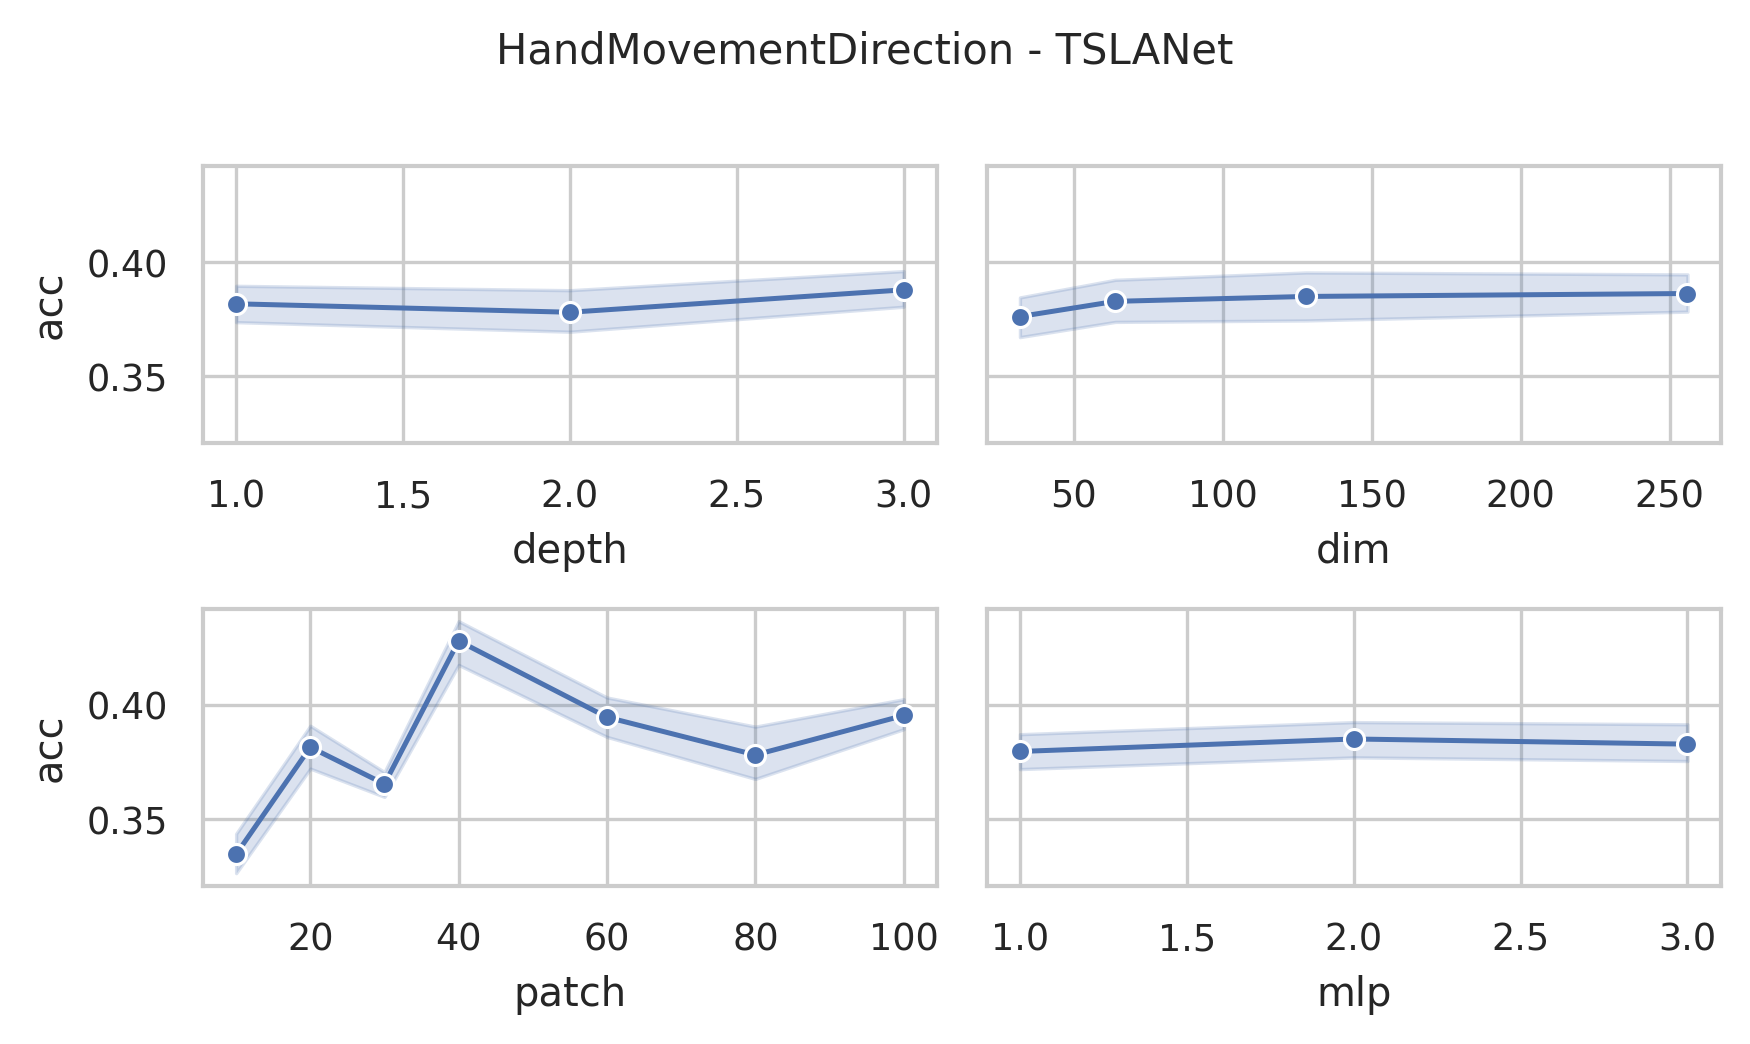

Source data for this figure (header and first rows):
data_name, dim, depth, mask, patch, mlp, ASB, AF, ICB, preTr, acc, acc_val, model_size (KB), log_path
HandMovementDirection, 256, 3, 0.4, 10, 3.0, True, True, True, True, 0.3784, 0.3784, 35314, HandMovementDirection_dim256_depth3_mask…
HandMovementDirection, 256, 3, 0.4, 20, 3.0, True, True, True, True, 0.4054, 0.4054, 35504, HandMovementDirection_dim256_depth3_mask…
HandMovementDirection, 256, 3, 0.4, 30, 3.0, True, True, True, True, 0.3649, 0.3649, 35778, HandMovementDirection_dim256_depth3_mask…
HandMovementDirection, 256, 3, 0.4, 40, 3.0, True, True, True, True, 0.3784, 0.3784, 36064, HandMovementDirection_dim256_depth3_mask…
HandMovementDirection, 256, 3, 0.4, 60, 3.0, True, True, True, True, 0.3784, 0.3784, 36666, HandMovementDirection_dim256_depth3_mask…
HandMovementDirection, 256, 3, 0.4, 80, 3.0, True, True, True, True, 0.4189, 0.4189, 37274, HandMovementDirection_dim256_depth3_mask…
HandMovementDirection, 256, 3, 0.4, 100, 3.0, True, True, True, True, 0.3649, 0.3649, 37888, HandMovementDirection_dim256_depth3_mask…
HandMovementDirection, 256, 3, 0.4, 10, 2.0, True, True, True, True, 0.3378, 0.3378, 23776, HandMovementDirection_dim256_depth3_mask…
HandMovementDirection, 256, 3, 0.4, 20, 2.0, True, True, True, True, 0.4324, 0.4324, 23966, HandMovementDirection_dim256_depth3_mask…
HandMovementDirection, 256, 3, 0.4, 30, 2.0, True, True, True, True, 0.3514, 0.3514, 24240, HandMovementDirection_dim256_depth3_mask…
HandMovementDirection, 256, 3, 0.4, 40, 2.0, True, True, True, True, 0.4189, 0.4189, 24526, HandMovementDirection_dim256_depth3_mask…
HandMovementDirection, 256, 3, 0.4, 60, 2.0, True, True, True, True, 0.3784, 0.3784, 25128, HandMovementDirection_dim256_depth3_mask…
HandMovementDirection, 256, 3, 0.4, 80, 2.0, True, True, True, True, 0.4324, 0.4324, 25736, HandMovementDirection_dim256_depth3_mask…
HandMovementDirection, 256, 3, 0.4, 100, 2.0, True, True, True, True, 0.4189, 0.4189, 26350, HandMovementDirection_dim256_depth3_mask…
HandMovementDirection, 256, 3, 0.4, 10, 1.0, True, True, True, True, 0.3649, 0.3649, 12238, HandMovementDirection_dim256_depth3_mask…
HandMovementDirection, 256, 3, 0.4, 20, 1.0, True, True, True, True, 0.3919, 0.3919, 12428, HandMovementDirection_dim256_depth3_mask…
HandMovementDirection, 256, 3, 0.4, 30, 1.0, True, True, True, True, 0.3919, 0.3919, 12702, HandMovementDirection_dim256_depth3_mask…
HandMovementDirection, 256, 3, 0.4, 40, 1.0, True, True, True, True, 0.4189, 0.4189, 12988, HandMovementDirection_dim256_depth3_mask…
HandMovementDirection, 256, 3, 0.4, 60, 1.0, True, True, True, True, 0.4595, 0.4595, 13590, HandMovementDirection_dim256_depth3_mask…
HandMovementDirection, 256, 3, 0.4, 80, 1.0, True, True, True, True, 0.3784, 0.3784, 14198, HandMovementDirection_dim256_depth3_mask…
HandMovementDirection, 256, 3, 0.4, 100, 1.0, True, True, True, True, 0.3919, 0.3919, 14812, HandMovementDirection_dim256_depth3_mask…
HandMovementDirection, 128, 3, 0.4, 10, 3.0, True, True, True, True, 0.3108, 0.3108, 9045, HandMovementDirection_dim128_depth3_mask…
HandMovementDirection, 128, 3, 0.4, 20, 3.0, True, True, True, True, 0.3649, 0.3649, 9140, HandMovementDirection_dim128_depth3_mask…
HandMovementDirection, 128, 3, 0.4, 30, 3.0, True, True, True, True, 0.3649, 0.3649, 9277, HandMovementDirection_dim128_depth3_mask…
HandMovementDirection, 128, 3, 0.4, 40, 3.0, True, True, True, True, 0.473, 0.473, 9420, HandMovementDirection_dim128_depth3_mask…
HandMovementDirection, 128, 3, 0.4, 60, 3.0, True, True, True, True, 0.3649, 0.3649, 9721, HandMovementDirection_dim128_depth3_mask…
HandMovementDirection, 128, 3, 0.4, 80, 3.0, True, True, True, True, 0.3784, 0.3784, 10025, HandMovementDirection_dim128_depth3_mask…
HandMovementDirection, 128, 3, 0.4, 100, 3.0, True, True, True, True, 0.4189, 0.4189, 10332, HandMovementDirection_dim128_depth3_mask…
HandMovementDirection, 128, 3, 0.4, 10, 2.0, True, True, True, True, 0.3514, 0.3514, 6156, HandMovementDirection_dim128_depth3_mask…
HandMovementDirection, 128, 3, 0.4, 20, 2.0, True, True, True, True, 0.4459, 0.4459, 6251, HandMovementDirection_dim128_depth3_mask…
HandMovementDirection, 128, 3, 0.4, 30, 2.0, True, True, True, True, 0.3649, 0.3649, 6388, HandMovementDirection_dim128_depth3_mask…
HandMovementDirection, 128, 3, 0.4, 40, 2.0, True, True, True, True, 0.4459, 0.4459, 6531, HandMovementDirection_dim128_depth3_mask…
HandMovementDirection, 128, 3, 0.4, 60, 2.0, True, True, True, True, 0.3649, 0.3649, 6832, HandMovementDirection_dim128_depth3_mask…
HandMovementDirection, 128, 3, 0.4, 80, 2.0, True, True, True, True, 0.3649, 0.3649, 7136, HandMovementDirection_dim128_depth3_mask…
HandMovementDirection, 128, 3, 0.4, 100, 2.0, True, True, True, True, 0.3784, 0.3784, 7443, HandMovementDirection_dim128_depth3_mask…
HandMovementDirection, 128, 3, 0.4, 10, 1.0, True, True, True, True, 0.3243, 0.3243, 3266, HandMovementDirection_dim128_depth3_mask…
HandMovementDirection, 128, 3, 0.4, 20, 1.0, True, True, True, True, 0.3649, 0.3649, 3361, HandMovementDirection_dim128_depth3_mask…
HandMovementDirection, 128, 3, 0.4, 30, 1.0, True, True, True, True, 0.3784, 0.3784, 3498, HandMovementDirection_dim128_depth3_mask…
HandMovementDirection, 128, 3, 0.4, 40, 1.0, True, True, True, True, 0.4324, 0.4324, 3641, HandMovementDirection_dim128_depth3_mask…
HandMovementDirection, 128, 3, 0.4, 60, 1.0, True, True, True, True, 0.4189, 0.4189, 3942, HandMovementDirection_dim128_depth3_mask…
HandMovementDirection, 128, 3, 0.4, 80, 1.0, True, True, True, True, 0.3649, 0.3649, 4246, HandMovementDirection_dim128_depth3_mask…
HandMovementDirection, 128, 3, 0.4, 100, 1.0, True, True, True, True, 0.4324, 0.4324, 4553, HandMovementDirection_dim128_depth3_mask…
HandMovementDirection, 64, 3, 0.4, 10, 3.0, True, True, True, True, 0.3108, 0.3108, 2390, HandMovementDirection_dim64_depth3_mask0…
HandMovementDirection, 64, 3, 0.4, 20, 3.0, True, True, True, True, 0.4459, 0.4459, 2437, HandMovementDirection_dim64_depth3_mask0…
HandMovementDirection, 64, 3, 0.4, 30, 3.0, True, True, True, True, 0.3784, 0.3784, 2506, HandMovementDirection_dim64_depth3_mask0…
HandMovementDirection, 64, 3, 0.4, 40, 3.0, True, True, True, True, 0.4189, 0.4189, 2577, HandMovementDirection_dim64_depth3_mask0…
HandMovementDirection, 64, 3, 0.4, 60, 3.0, True, True, True, True, 0.4189, 0.4189, 2728, HandMovementDirection_dim64_depth3_mask0…
HandMovementDirection, 64, 3, 0.4, 80, 3.0, True, True, True, True, 0.4054, 0.4054, 2880, HandMovementDirection_dim64_depth3_mask0…
HandMovementDirection, 64, 3, 0.4, 100, 3.0, True, True, True, True, 0.4054, 0.4054, 3033, HandMovementDirection_dim64_depth3_mask0…
HandMovementDirection, 64, 3, 0.4, 10, 2.0, True, True, True, True, 0.3919, 0.3919, 1665, HandMovementDirection_dim64_depth3_mask0…
HandMovementDirection, 64, 3, 0.4, 20, 2.0, True, True, True, True, 0.3919, 0.3919, 1713, HandMovementDirection_dim64_depth3_mask0…
HandMovementDirection, 64, 3, 0.4, 30, 2.0, True, True, True, True, 0.3649, 0.3649, 1781, HandMovementDirection_dim64_depth3_mask0…
HandMovementDirection, 64, 3, 0.4, 40, 2.0, True, True, True, True, 0.4459, 0.4459, 1853, HandMovementDirection_dim64_depth3_mask0…
HandMovementDirection, 64, 3, 0.4, 60, 2.0, True, True, True, True, 0.4324, 0.4324, 2003, HandMovementDirection_dim64_depth3_mask0…
HandMovementDirection, 64, 3, 0.4, 80, 2.0, True, True, True, True, 0.3514, 0.3514, 2155, HandMovementDirection_dim64_depth3_mask0…
HandMovementDirection, 64, 3, 0.4, 100, 2.0, True, True, True, True, 0.3919, 0.3919, 2309, HandMovementDirection_dim64_depth3_mask0…
HandMovementDirection, 64, 3, 0.4, 10, 1.0, True, True, True, True, 0.3378, 0.3378, 940.9, HandMovementDirection_dim64_depth3_mask0…
HandMovementDirection, 64, 3, 0.4, 20, 1.0, True, True, True, True, 0.4189, 0.4189, 988.4, HandMovementDirection_dim64_depth3_mask0…
HandMovementDirection, 64, 3, 0.4, 30, 1.0, True, True, True, True, 0.3514, 0.3514, 1057, HandMovementDirection_dim64_depth3_mask0…
HandMovementDirection, 64, 3, 0.4, 40, 1.0, True, True, True, True, 0.4595, 0.4595, 1128, HandMovementDirection_dim64_depth3_mask0…
... 192 more rows
